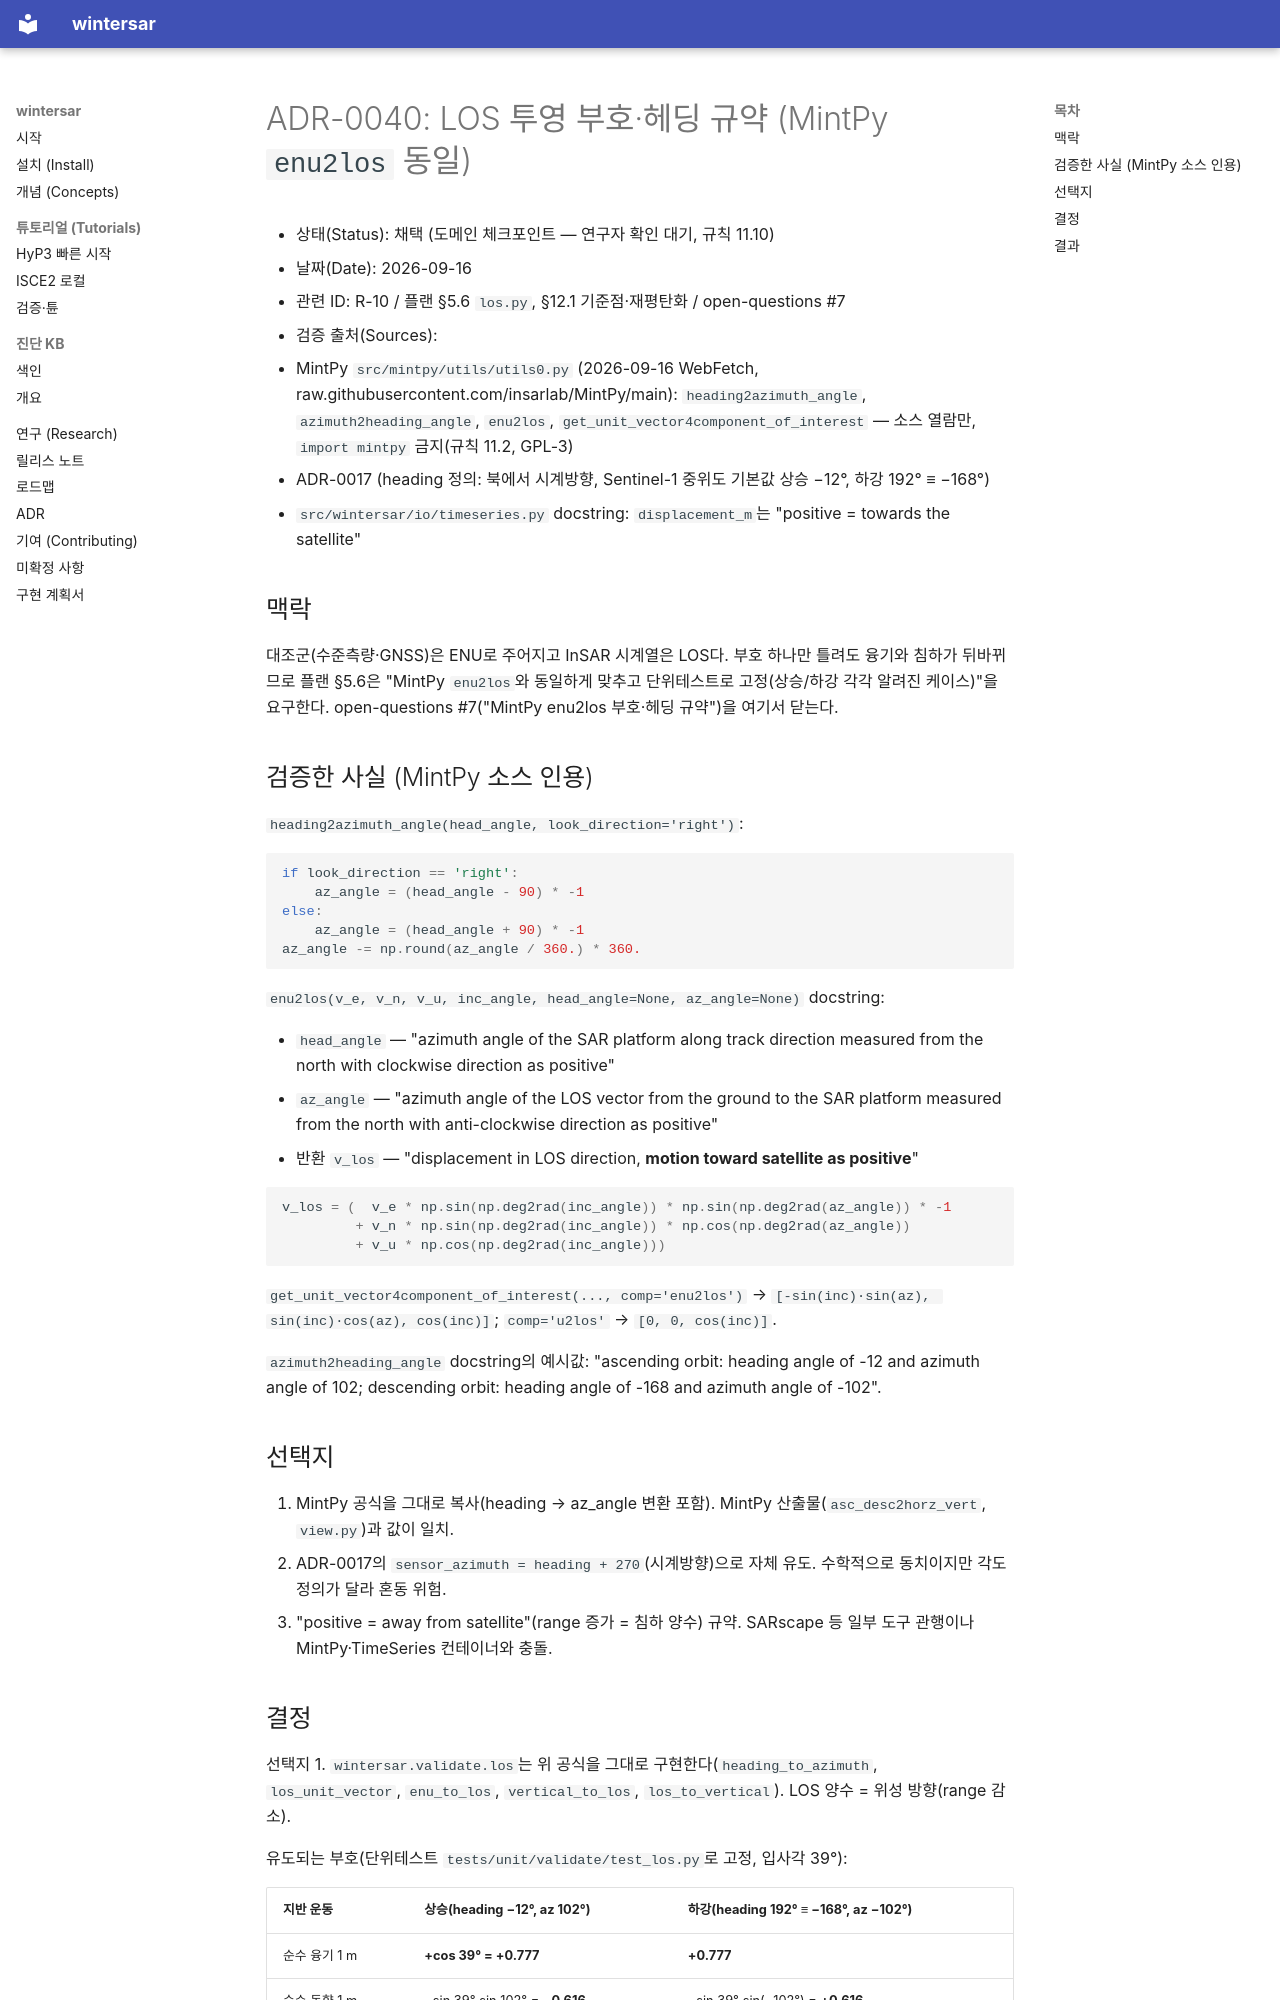

repository: taylor224/WinterSAR · page: adr/0040-los-sign-convention/index.html · generator: mkdocs

# ADR-0040: LOS 투영 부호·헤딩 규약 (MintPy `enu2los` 동일)

- 상태(Status): 채택 (도메인 체크포인트 — 연구자 확인 대기, 규칙 11.10)
- 날짜(Date): 2026-09-16
- 관련 ID: R-10 / 플랜 §5.6 `los.py`, §12.1 기준점·재평탄화 / open-questions #7
- 검증 출처(Sources):
  - MintPy `src/mintpy/utils/utils0.py` (2026-09-16 WebFetch, raw.githubusercontent.com/insarlab/MintPy/main):
    `heading2azimuth_angle`, `azimuth2heading_angle`, `enu2los`, `get_unit_vector4component_of_interest`
    — 소스 열람만, `import mintpy` 금지(규칙 11.2, GPL-3)
  - ADR-0017 (heading 정의: 북에서 시계방향, Sentinel-1 중위도 기본값 상승 −12°, 하강 192° ≡ −168°)
  - `src/wintersar/io/timeseries.py` docstring: `displacement_m`는 "positive = towards the satellite"

## 맥락

대조군(수준측량·GNSS)은 ENU로 주어지고 InSAR 시계열은 LOS다. 부호 하나만 틀려도 융기와 침하가 뒤바뀌므로
플랜 §5.6은 "MintPy `enu2los`와 동일하게 맞추고 단위테스트로 고정(상승/하강 각각 알려진 케이스)"을 요구한다.
open-questions #7("MintPy enu2los 부호·헤딩 규약")을 여기서 닫는다.

## 검증한 사실 (MintPy 소스 인용)

`heading2azimuth_angle(head_angle, look_direction='right')`:

```python
if look_direction == 'right':
    az_angle = (head_angle - 90) * -1
else:
    az_angle = (head_angle + 90) * -1
az_angle -= np.round(az_angle / 360.) * 360.
```

`enu2los(v_e, v_n, v_u, inc_angle, head_angle=None, az_angle=None)` docstring:

- `head_angle` — "azimuth angle of the SAR platform along track direction measured from the north with
  clockwise direction as positive"
- `az_angle` — "azimuth angle of the LOS vector from the ground to the SAR platform measured from the north
  with anti-clockwise direction as positive"
- 반환 `v_los` — "displacement in LOS direction, **motion toward satellite as positive**"

```python
v_los = (  v_e * np.sin(np.deg2rad(inc_angle)) * np.sin(np.deg2rad(az_angle)) * -1
         + v_n * np.sin(np.deg2rad(inc_angle)) * np.cos(np.deg2rad(az_angle))
         + v_u * np.cos(np.deg2rad(inc_angle)))
```

`get_unit_vector4component_of_interest(..., comp='enu2los')` → `[-sin(inc)·sin(az), sin(inc)·cos(az), cos(inc)]`;
`comp='u2los'` → `[0, 0, cos(inc)]`.

`azimuth2heading_angle` docstring의 예시값: "ascending orbit: heading angle of -12 and azimuth angle of 102;
descending orbit: heading angle of -168 and azimuth angle of -102".

## 선택지

1. MintPy 공식을 그대로 복사(heading → az_angle 변환 포함). MintPy 산출물(`asc_desc2horz_vert`, `view.py`)과 값이 일치.
2. ADR-0017의 `sensor_azimuth = heading + 270`(시계방향)으로 자체 유도. 수학적으로 동치이지만 각도 정의가 달라 혼동 위험.
3. "positive = away from satellite"(range 증가 = 침하 양수) 규약. SARscape 등 일부 도구 관행이나 MintPy·TimeSeries 컨테이너와 충돌.
